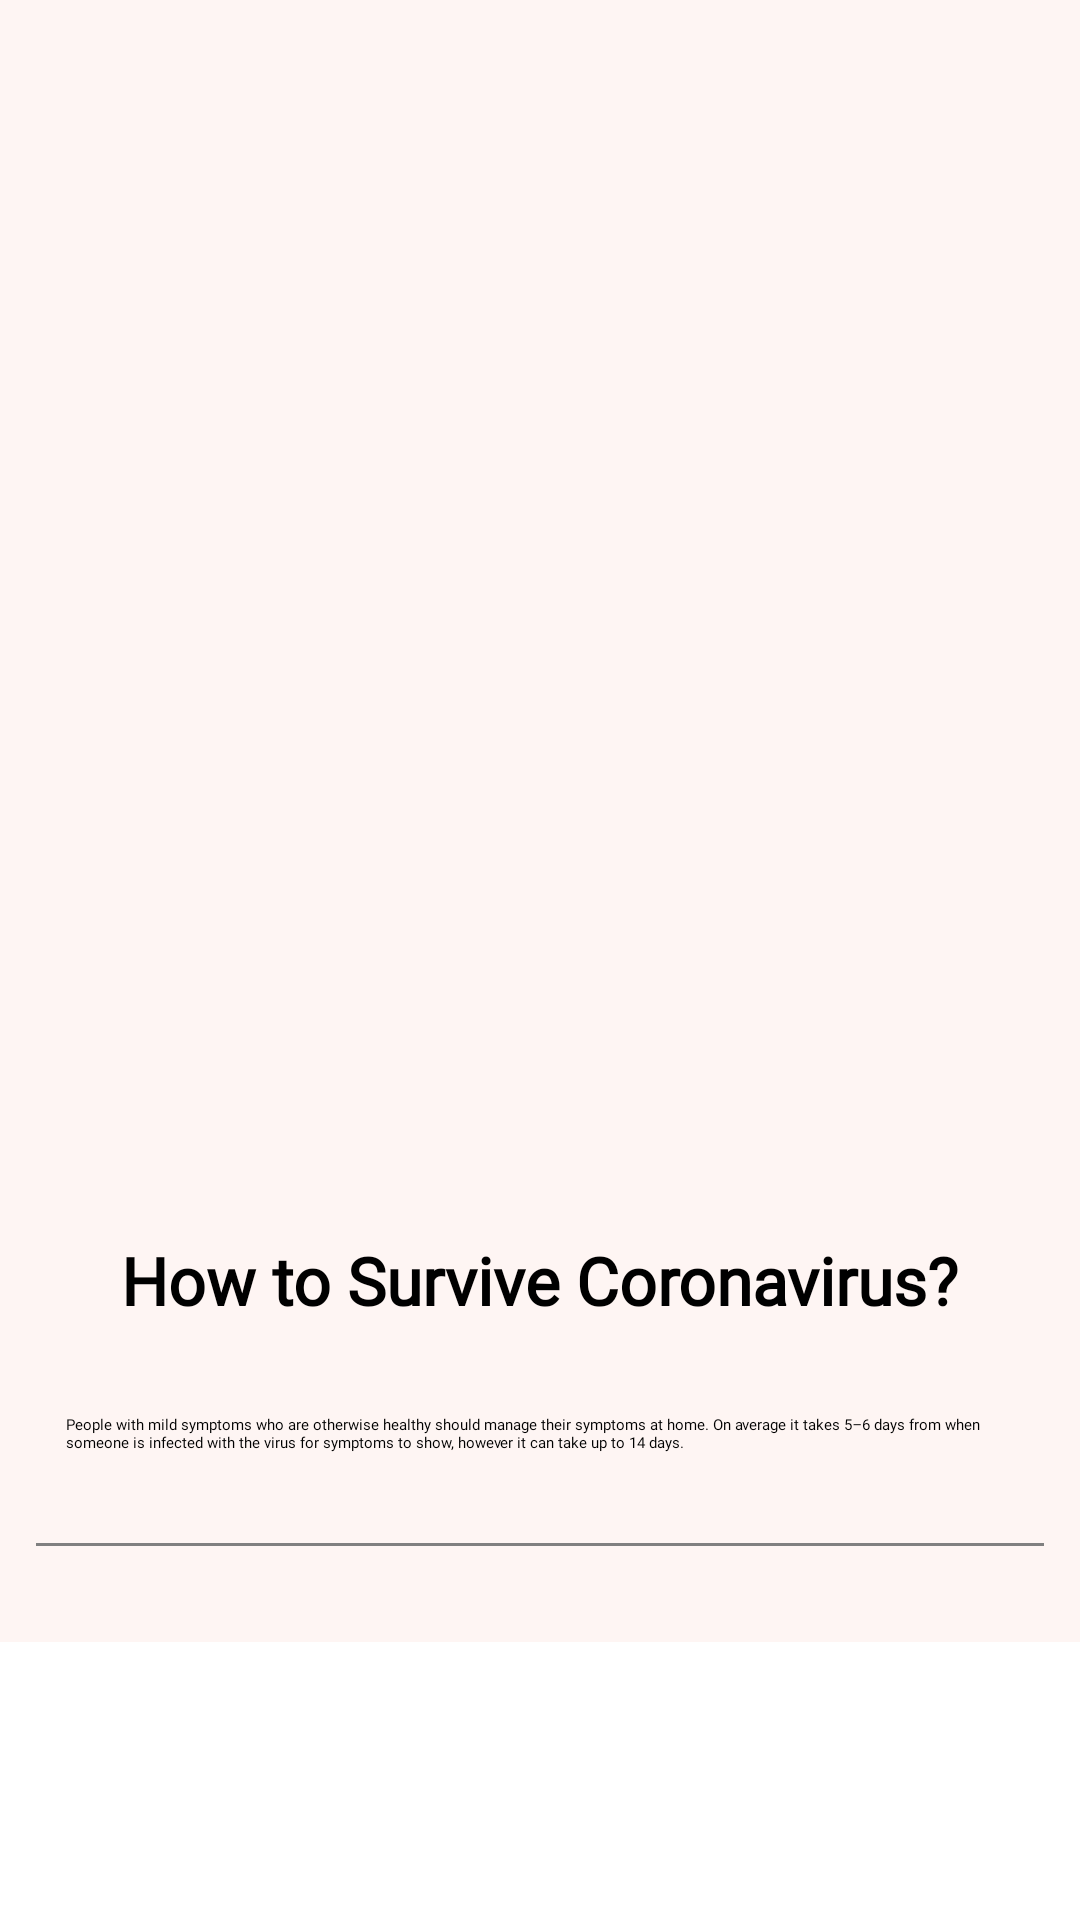

Android layout source for this screen:
<!-- AndroidManifest.xml: application theme Theme.Covid_Tracker -->
<!-- res/layout/layout_fragment_prevention.xml -->
<?xml version="1.0" encoding="utf-8"?>
<ScrollView xmlns:android="http://schemas.android.com/apk/res/android"
    xmlns:app="http://schemas.android.com/apk/res-auto"
    android:layout_width="match_parent"
    android:layout_height="match_parent">

    <LinearLayout
        android:layout_width="match_parent"
        android:layout_height="match_parent"
        android:background="@color/backgroundColor"
        android:orientation="vertical"

        android:padding="12dp">

        <ImageView
            android:id="@+id/imageView2"
            android:layout_width="378dp"
            android:layout_height="400dp"
            android:layout_gravity="center"
            android:layout_weight="1"
            app:srcCompat="@drawable/i_prevention" />

        <TextView
            android:id="@+id/txt_title_prevention"
            android:layout_width="wrap_content"
            android:layout_height="wrap_content"
            android:layout_gravity="center"
            android:text="How to Survive Coronavirus?"
            android:textColor="@color/black"
            android:fontFamily="@font/nunito_sans_extrabold"
            android:textSize="22sp"
            android:textStyle="bold" />

        

        <TextView
            android:id="@+id/txt_description_prevention"
            android:layout_width="wrap_content"
            android:layout_height="wrap_content"
            android:layout_gravity="center"
            android:fontFamily="@font/nunito_sans"
            android:paddingHorizontal="10dp"
            android:paddingVertical="30dp"
            android:text="People with mild symptoms who are otherwise healthy should manage their symptoms at home. On average it takes 5–6 days from when someone is infected with the virus for symptoms to show, however it can take up to 14 days."
            android:textColor="@color/black" />

        <View
            android:layout_width="match_parent"
            android:layout_height="1dp"
            android:fontFamily="@font/nunito_sans_extrabold"
            android:background="#808080" />

        <androidx.recyclerview.widget.RecyclerView
            android:id="@+id/rcv_prevention"
            android:layout_width="match_parent"
            android:fontFamily="@font/nunito_sans_extrabold"
            android:layout_height="wrap_content"
            android:layout_marginTop="20dp"
            />

    </LinearLayout>

</ScrollView>
<!-- resources referenced by this layout -->
<resources>
  <color name="backgroundColor">#fef5f3</color>
  <color name="black">#FF000000</color>
  <!-- drawable i_prevention: png bitmap (drawable-xxhdpi, 58362 bytes) -->
</resources>
